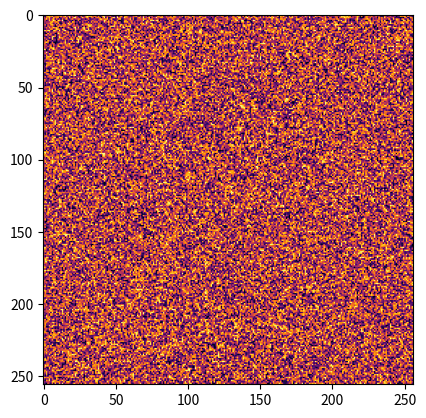

Write Python code to recreate this figure.
import numpy as np
import matplotlib.pyplot as plt

data = np.random.rand(256,256)  # Quantum noise pattern
plt.imshow(data, cmap='inferno') # Display as an energy-like hologram
plt.show()